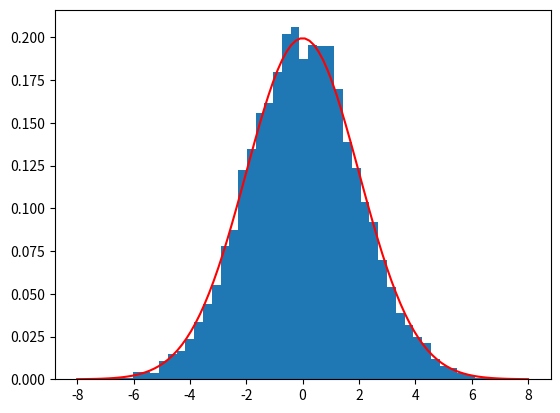

This figure's Python source:
import random as rn
import numpy as np
import matplotlib.pyplot as plt

def gauss(x):
    x = 1./(np.sqrt(8*np.pi))*np.exp(-x**2/8.)
    return x

L = 1.
y = []

rn.seed(190909)
while(L < int(1e4)):
    a = rn.random()
    yt = a*100. - 50.
    b = rn.random()
    if (b < gauss(yt)):
        y.append(yt)
    L = len(y)

print(len(y))

fig, bins = np.histogram(y, bins=50)
plt.hist(y, bins=bins, density=True)

x = np.linspace(-8, 8, 100)
plt.plot(x, gauss(x), "r")

plt.show()

